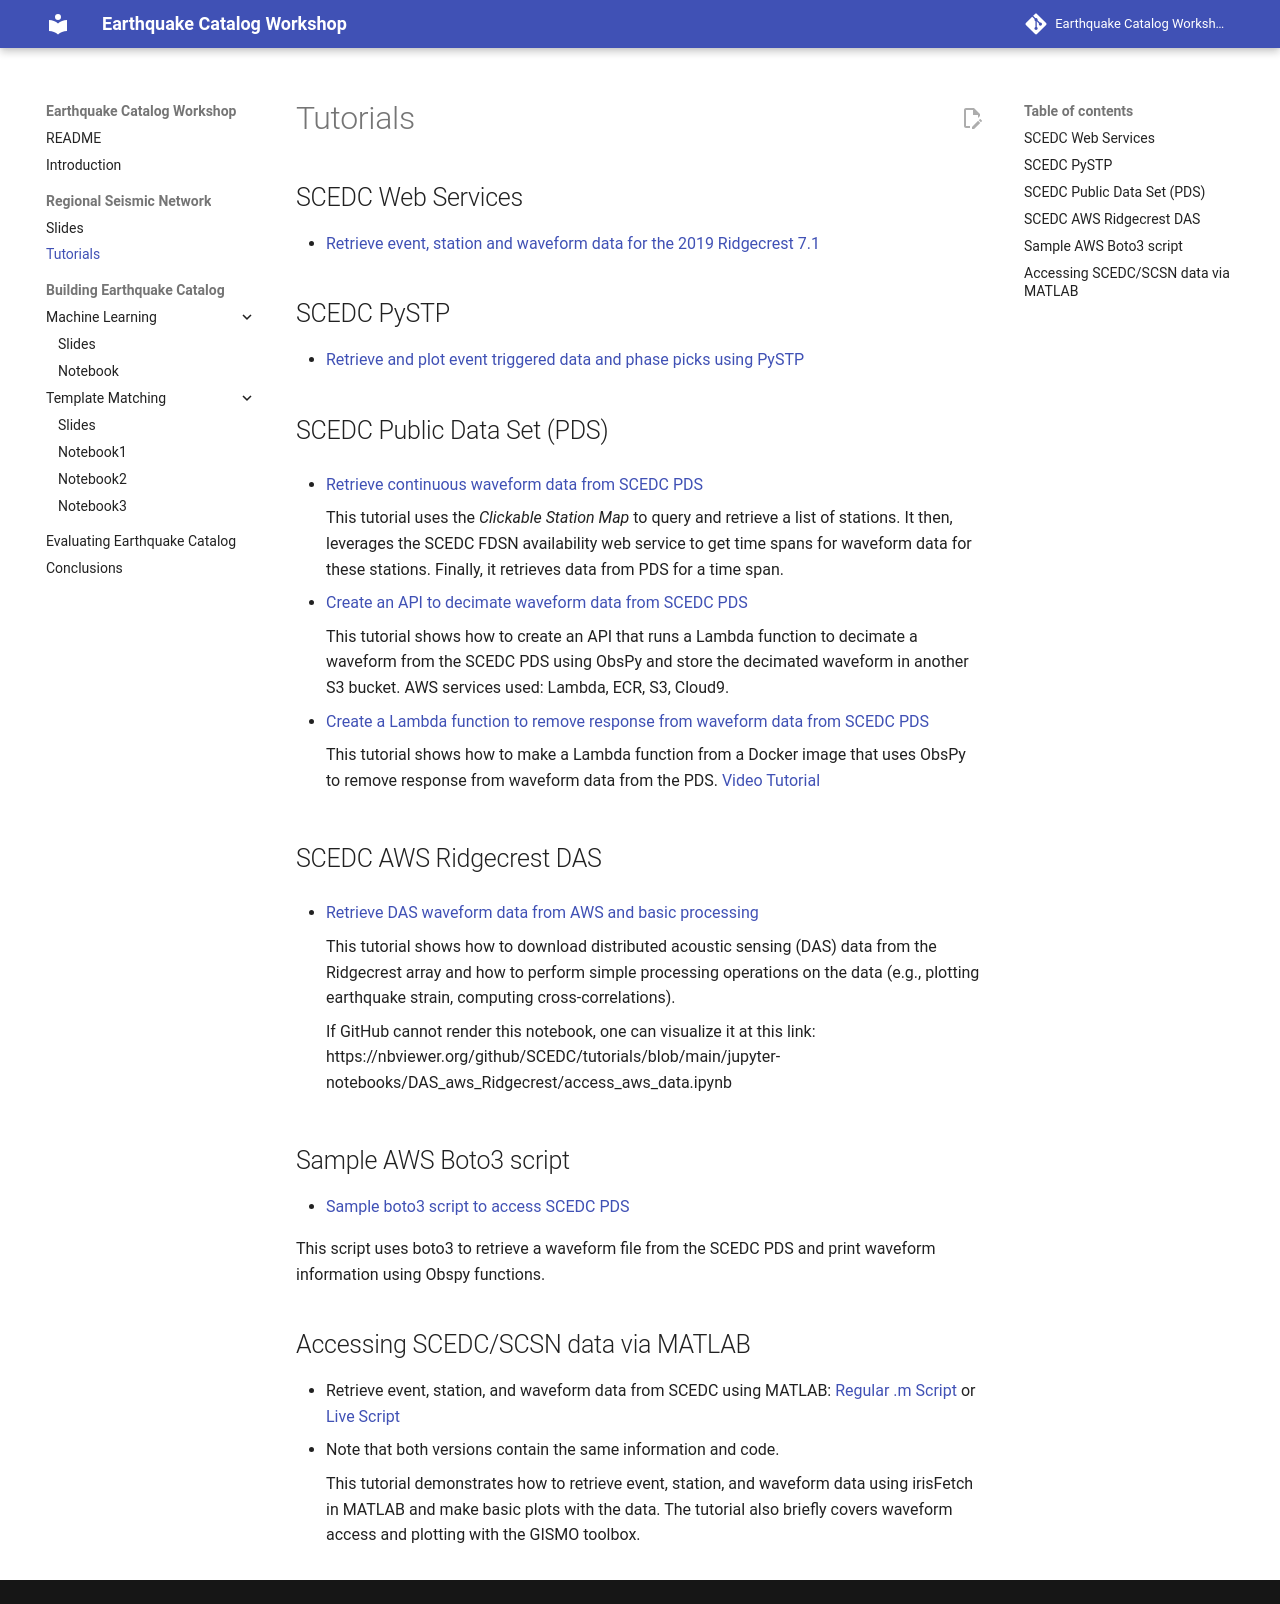

repository: AI4EPS/Earthquake_Catalog_Workshop · page: seismic_network/tutorials/index.html · generator: mkdocs

# Tutorials

## SCEDC Web Services

*  [Retrieve event, station and waveform data for the 2019 Ridgecrest 7.1](https://github.com/SCEDC/tutorials/blob/main/jupyter-notebooks/Ridgecrest7_1_SCEDC_web_services.ipynb)

## SCEDC PySTP

* [Retrieve and plot event triggered data and phase picks using PySTP](https://github.com/SCEDC/tutorials/blob/main/jupyter-notebooks/PySTP_Tutorial.ipynb)

## SCEDC Public Data Set (PDS)  
  
*  [Retrieve continuous waveform data from SCEDC PDS](https://github.com/SCEDC/tutorials/blob/main/jupyter-notebooks/PDS_fetch_continuous_data/PDS_fetch_continuous_data.ipynb) 
  
    This tutorial uses the *Clickable Station Map* to query and retrieve a list of stations. It then, leverages the SCEDC FDSN availability web service to get time spans for waveform data for these stations. Finally, it retrieves data from PDS for a time span.
    
*  [Create an API to decimate waveform data from SCEDC PDS](https://github.com/SCEDC/tutorials/blob/main/pds-lambda-docker/README.md)

    This tutorial shows how to create an API that runs a Lambda function to decimate a waveform from the SCEDC PDS using ObsPy and store the decimated waveform in another S3 bucket. AWS services used: Lambda, ECR, S3, Cloud9.

* [Create a Lambda function to remove response from waveform data from SCEDC PDS](https://github.com/SCEDC/tutorials/blob/main/response-lambda/README.md)

    This tutorial shows how to make a Lambda function from a Docker image that uses ObsPy to remove response from waveform data from the PDS. [Video Tutorial](https://youtu.be/VOjC37GaP4k)

## SCEDC AWS Ridgecrest DAS  

*  [Retrieve DAS waveform data from AWS and basic processing](https://github.com/SCEDC/tutorials/blob/main/jupyter-notebooks/DAS_aws_Ridgecrest/access_aws_data.ipynb) 
  
    This tutorial shows how to download distributed acoustic sensing (DAS) data from the Ridgecrest array and how to perform simple processing operations on the data (e.g., plotting earthquake strain, computing cross-correlations).

    If GitHub cannot render this notebook, one can visualize it at this link: https://nbviewer.org/github/SCEDC/tutorials/blob/main/jupyter-notebooks/DAS_aws_Ridgecrest/access_aws_data.ipynb
    
## Sample AWS Boto3 script

*  [Sample boto3 script to access SCEDC PDS](https://github.com/SCEDC/tutorials/blob/main/jupyter-notebooks/boto3_demo.ipynb)

   This script uses boto3 to retrieve a waveform file from the SCEDC PDS and print waveform information using Obspy functions.

## Accessing SCEDC/SCSN data via MATLAB 

*  Retrieve event, station, and waveform data from SCEDC using MATLAB: [Regular .m Script](https://github.com/SCEDC/tutorials/blob/main/scedc_access_tutorial.m) or [Live Script](https://github.com/SCEDC/tutorials/blob/main/scedc_access_tutorial.mlx)
*  Note that both versions contain the same information and code.
  
    This tutorial demonstrates how to retrieve event, station, and waveform data using irisFetch in MATLAB and make basic plots with the data. The tutorial also briefly covers waveform access and plotting with the GISMO toolbox.
